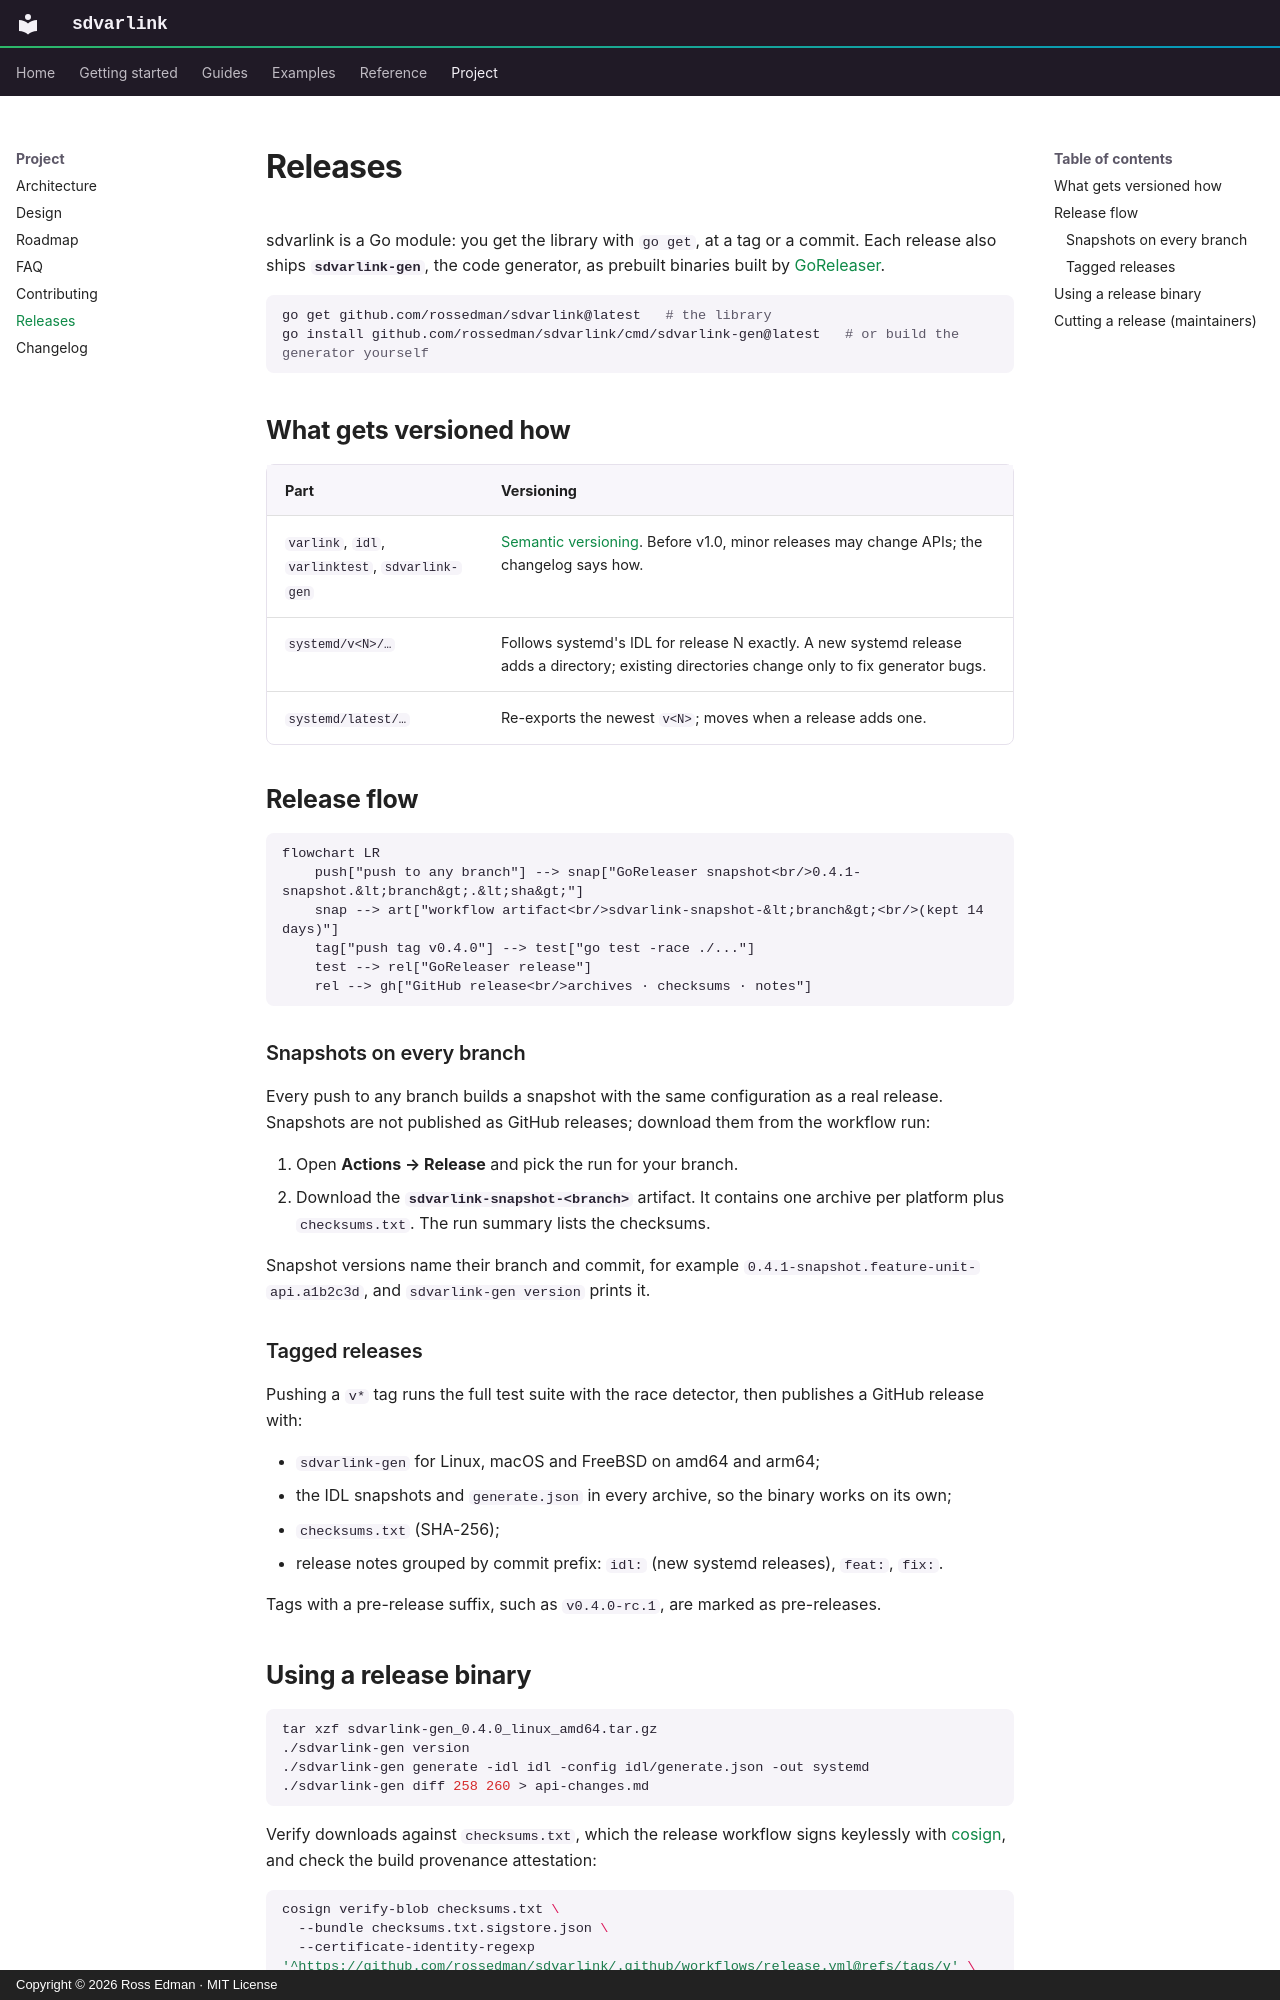

repository: rossedman/sdvarlink · page: project/releases/index.html · generator: mkdocs · copyright: Copyright © 2026 Ross Edman · MIT License

---
description: How sdvarlink is versioned and released, where to get sdvarlink-gen binaries, and how branch snapshots work.
---

# Releases

sdvarlink is a Go module: you get the library with `go get`, at a tag or a
commit. Each release also ships **`sdvarlink-gen`**, the code generator, as
prebuilt binaries built by [GoReleaser](https://goreleaser.com).

```sh
go get github.com/rossedman/sdvarlink@latest   # the library
go install github.com/rossedman/sdvarlink/cmd/sdvarlink-gen@latest   # or build the generator yourself
```

## What gets versioned how

| Part | Versioning |
| --- | --- |
| `varlink`, `idl`, `varlinktest`, `sdvarlink-gen` | [Semantic versioning](https://semver.org/). Before v1.0, minor releases may change APIs; the changelog says how. |
| `systemd/v<N>/…` | Follows systemd's IDL for release N exactly. A new systemd release adds a directory; existing directories change only to fix generator bugs. |
| `systemd/latest/…` | Re-exports the newest `v<N>`; moves when a release adds one. |

## Release flow

```mermaid
flowchart LR
    push["push to any branch"] --> snap["GoReleaser snapshot<br/>0.4.1-snapshot.&lt;branch&gt;.&lt;sha&gt;"]
    snap --> art["workflow artifact<br/>sdvarlink-snapshot-&lt;branch&gt;<br/>(kept 14 days)"]
    tag["push tag v0.4.0"] --> test["go test -race ./..."]
    test --> rel["GoReleaser release"]
    rel --> gh["GitHub release<br/>archives · checksums · notes"]
```

### Snapshots on every branch

Every push to any branch builds a snapshot with the same configuration as a
real release. Snapshots are not published as GitHub releases; download them
from the workflow run:

1. Open **Actions → Release** and pick the run for your branch.
2. Download the **`sdvarlink-snapshot-<branch>`** artifact. It contains one
   archive per platform plus `checksums.txt`. The run summary lists the
   checksums.

Snapshot versions name their branch and commit, for example
`0.4.1-snapshot.feature-unit-api.a1b2c3d`, and `sdvarlink-gen version`
prints it.

### Tagged releases

Pushing a `v*` tag runs the full test suite with the race detector, then
publishes a GitHub release with:

- `sdvarlink-gen` for Linux, macOS and FreeBSD on amd64 and arm64;
- the IDL snapshots and `generate.json` in every archive, so the binary
  works on its own;
- `checksums.txt` (SHA-256);
- release notes grouped by commit prefix: `idl:` (new systemd releases),
  `feat:`, `fix:`.

Tags with a pre-release suffix, such as `v0.4.0-rc.1`, are marked as
pre-releases.
